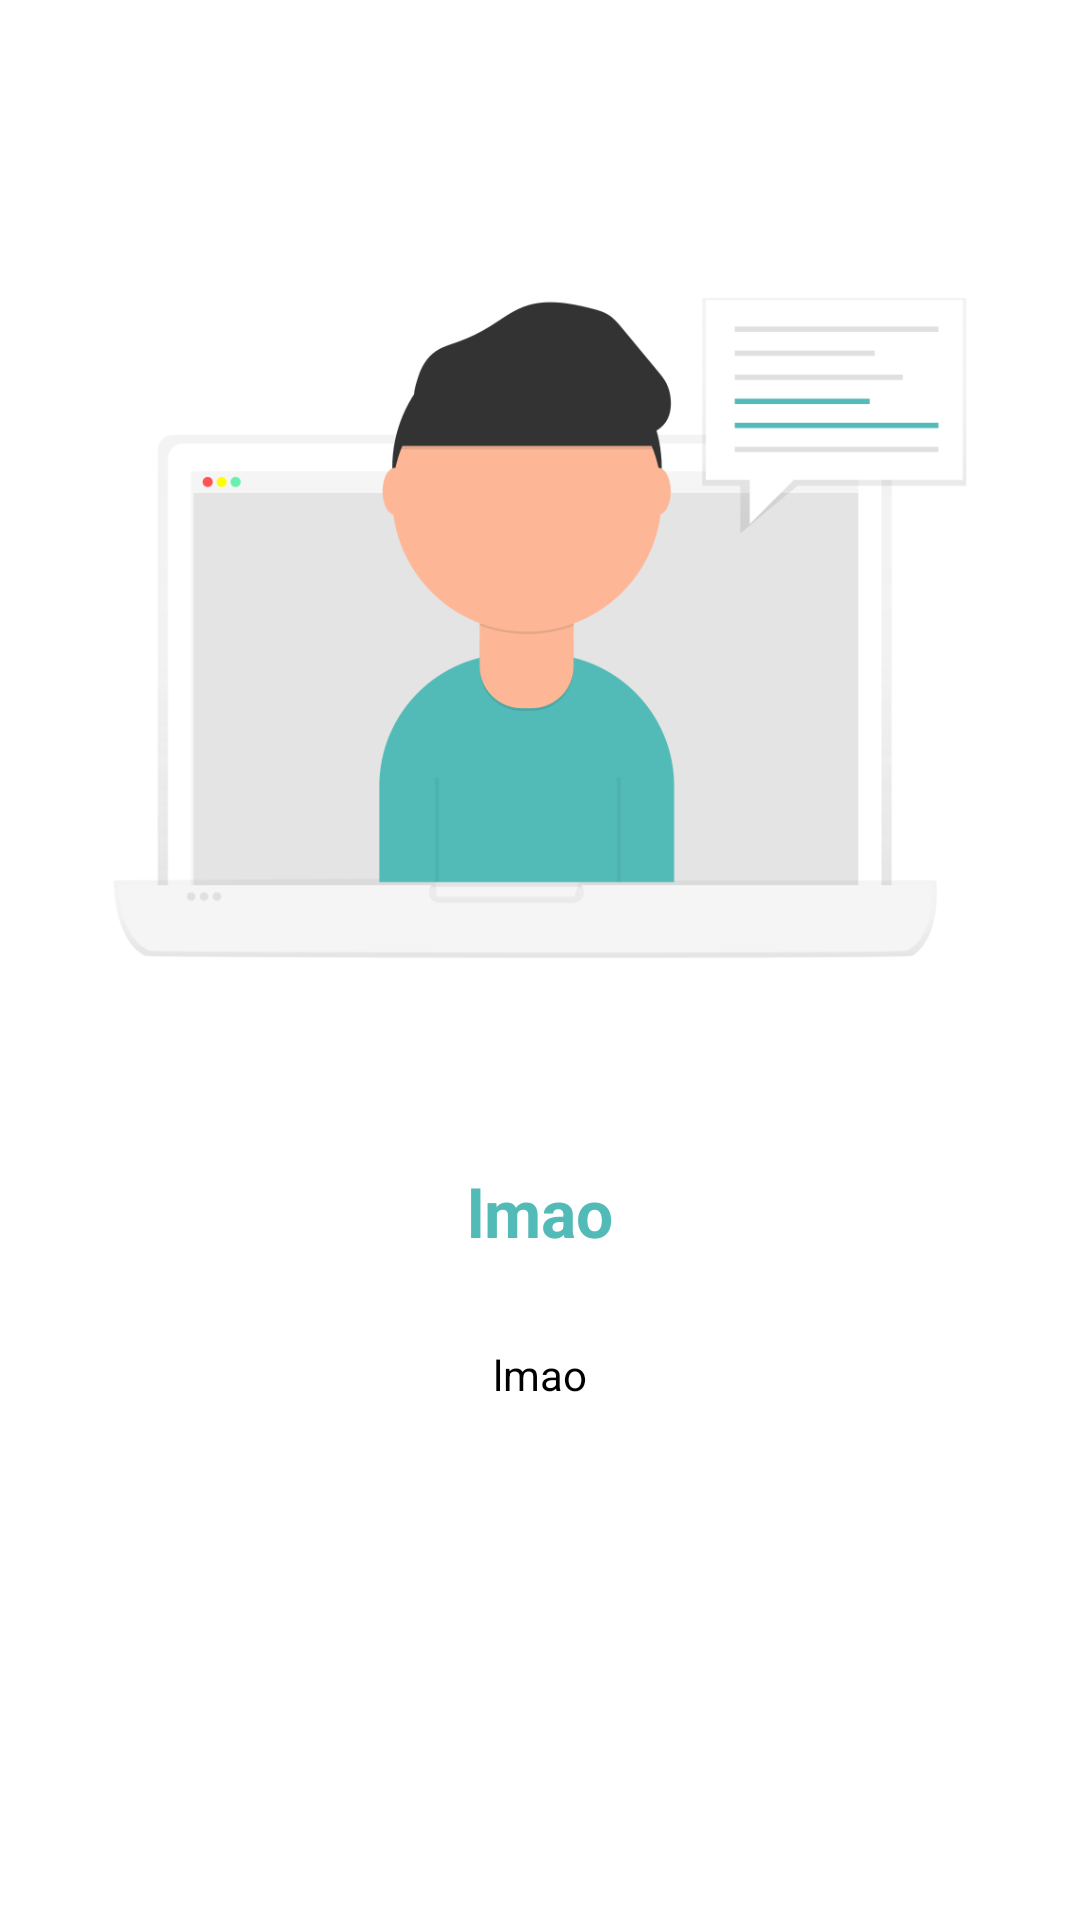

Android layout source for this screen:
<!-- AndroidManifest.xml: application theme Theme.UseIt -->
<!-- res/layout/slide_layout.xml -->
<?xml version="1.0" encoding="utf-8"?>
<androidx.constraintlayout.widget.ConstraintLayout xmlns:android="http://schemas.android.com/apk/res/android"
    xmlns:app="http://schemas.android.com/apk/res-auto"
    android:layout_width="match_parent"
    android:layout_height="match_parent">

    <ImageView
        android:id="@+id/slide_image"
        android:layout_width="match_parent"
        android:layout_height="300dp"
        android:src="@drawable/it_support"
        app:layout_constraintBottom_toBottomOf="@id/slide_heading"
        app:layout_constraintLeft_toLeftOf="parent"
        app:layout_constraintRight_toRightOf="parent"
        app:layout_constraintTop_toTopOf="parent" />

    <TextView
        android:id="@+id/slide_heading"
        android:layout_width="wrap_content"
        android:layout_height="wrap_content"
        android:layout_marginVertical="30dp"
        android:text="lmao"
        android:textColor="@color/teal"
        android:textSize="22sp"
        android:textStyle="bold"
        app:layout_constraintBottom_toTopOf="@id/slide_desc"
        app:layout_constraintLeft_toLeftOf="parent"
        app:layout_constraintRight_toRightOf="parent"
        app:layout_constraintTop_toBottomOf="@id/slide_image" />

    <TextView
        android:id="@+id/slide_desc"
        android:layout_width="wrap_content"
        android:layout_height="wrap_content"
        android:layout_marginVertical="30dp"
        android:text="lmao"
        android:textColor="@color/black"
        app:layout_constraintLeft_toLeftOf="parent"
        app:layout_constraintRight_toRightOf="parent"
        app:layout_constraintTop_toBottomOf="@id/slide_heading" />
</androidx.constraintlayout.widget.ConstraintLayout>
<!-- resources referenced by this layout -->
<resources>
  <color name="black">#FF000000</color>
  <color name="teal">#52BAB7</color>
  <!-- drawable it_support: png bitmap (drawable, 22106 bytes) -->
  <style name="Theme.UseIt" parent="Theme.MaterialComponents.Light.DarkActionBar">
          
          <item name="colorPrimary">@color/teal</item>
          <item name="colorPrimaryVariant">@color/teal</item>
          <item name="colorOnPrimary">@color/white</item>
          
          <item name="colorSecondary">@color/teal_200</item>
          <item name="colorSecondaryVariant">@color/teal_200</item>
          <item name="colorOnSecondary">@color/black</item>
          
          <item name="android:statusBarColor" tools:targetApi="l">?attr/colorPrimaryVariant</item>
          
      </style>
  <color name="white">#FFFFFFFF</color>
  <color name="teal_200">#FF03DAC5</color>
</resources>
